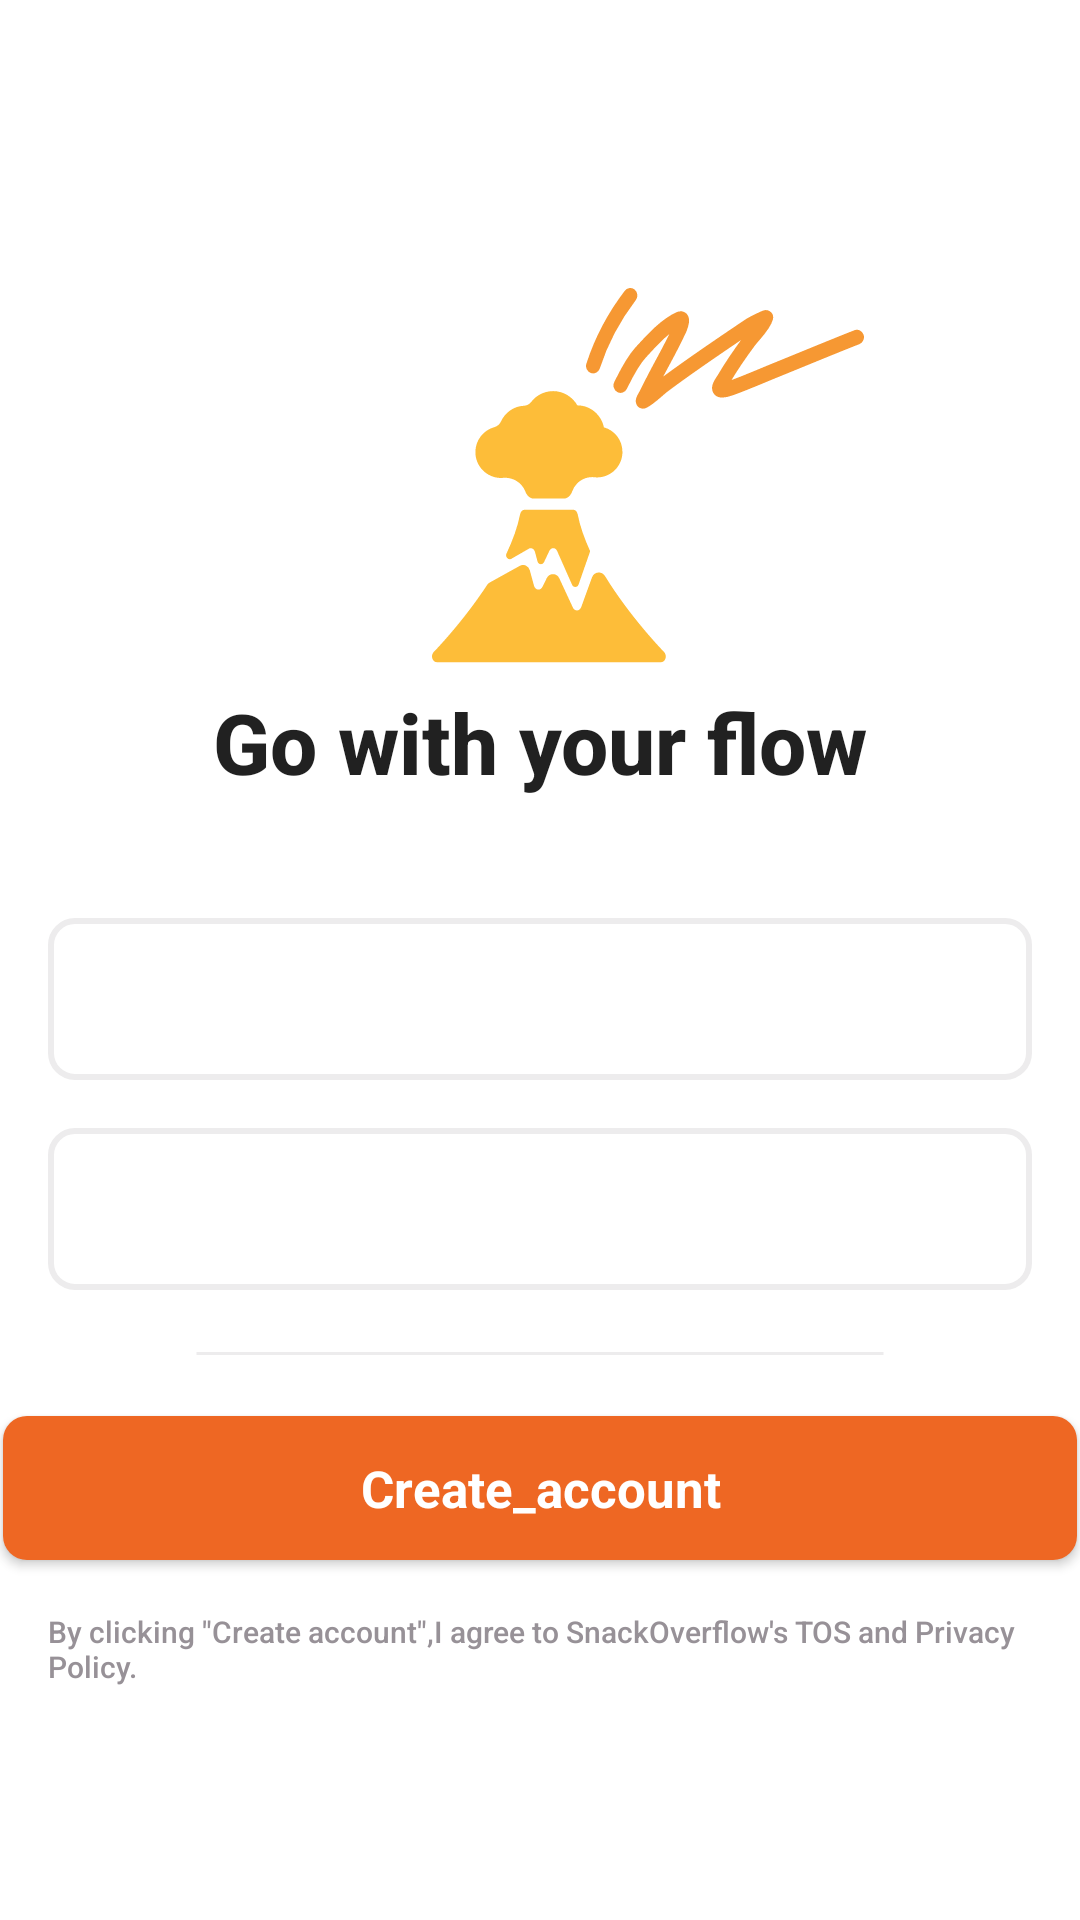

Here is an Android app screen rendered from its layout file. Give the layout XML and the strings, colors and styles it references.
<!-- AndroidManifest.xml: application theme Theme.Market -->
<!-- res/layout/fragment_sign_in.xml -->
<?xml version="1.0" encoding="utf-8"?>
<layout xmlns:android="http://schemas.android.com/apk/res/android"
    xmlns:app="http://schemas.android.com/apk/res-auto"
    xmlns:tools="http://schemas.android.com/tools">

    <data>

        <variable
            name="newAccount"
            type="com.prac.market.model.Account" />
    </data>

    <androidx.constraintlayout.widget.ConstraintLayout
        android:layout_width="match_parent"
        android:layout_height="match_parent">

        <EditText
            android:id="@+id/sign_fg_email"
            android:layout_width="0dp"
            android:layout_height="54dp"
            android:layout_margin="16dp"
            android:background="@drawable/selector_edit_text"
            android:drawablePadding="13dp"
            android:drawableStart="@drawable/ic_email"
            android:inputType="textEmailAddress"
            android:paddingEnd="52dp"
            android:paddingStart="20dp"
            android:textAllCaps="false"
            android:text="@{newAccount.email}"
            app:layout_constraintEnd_toEndOf="parent"
            app:layout_constraintStart_toStartOf="parent"
            app:layout_constraintTop_toBottomOf="@id/sign_fg_title"
            tools:text="steve_Donuto@gmail.com" />

        <EditText
            android:id="@+id/sign_fg_password"
            android:layout_width="0dp"
            android:layout_height="54dp"
            android:layout_margin="16dp"
            android:background="@drawable/selector_edit_text"
            android:drawablePadding="13dp"
            android:drawableStart="@drawable/ic_password"
            android:inputType="textPassword"
            android:paddingEnd="52dp"
            android:paddingStart="20dp"
            android:textAllCaps="false"
            android:text="@{newAccount.password}"
            app:layout_constraintEnd_toEndOf="parent"
            app:layout_constraintStart_toStartOf="parent"
            app:layout_constraintTop_toBottomOf="@id/sign_fg_email"
            tools:text="steve_Donuto@gamil.com" />

        <ImageView
            android:id="@+id/sign_fg_logo"
            android:layout_width="144dp"
            android:layout_height="125dp"
            android:background="@drawable/ic_sign_vp_logo"
            app:layout_constraintStart_toStartOf="@id/guideline3"
            app:layout_constraintTop_toTopOf="@id/guideline1" />

        <ImageView
            android:layout_width="wrap_content"
            android:layout_height="wrap_content"
            android:src="@drawable/background_karl_line"
            app:layout_constraintBottom_toTopOf="@id/sign_fg_btn"
            app:layout_constraintEnd_toEndOf="parent"
            app:layout_constraintStart_toStartOf="parent"
            app:layout_constraintTop_toBottomOf="@id/sign_fg_password" />

        <TextView
            android:id="@+id/sign_fg_title"
            style="@style/Title28Bold"
            android:layout_width="0dp"
            android:layout_height="wrap_content"
            android:gravity="center"
            android:paddingBottom="24dp"
            android:paddingEnd="16dp"
            android:paddingStart="16dp"
            android:paddingTop="24dp"
            android:text="@string/signin_title"
            tools:text="Go with your flow"
            app:layout_constraintEnd_toEndOf="parent"
            app:layout_constraintStart_toStartOf="parent"
            app:layout_constraintTop_toTopOf="@id/guideline2" />

        <TextView
            android:layout_width="wrap_content"
            android:layout_height="wrap_content"
            android:layout_marginTop="1dp"
            android:padding="16dp"
            android:text="@string/privacy_poilcy_and_tos_info"
            app:layout_constraintEnd_toEndOf="parent"
            app:layout_constraintStart_toStartOf="parent"
            style="@style/Title10"
            app:layout_constraintTop_toBottomOf="@id/sign_fg_btn" />

        <androidx.appcompat.widget.AppCompatButton
            android:id="@+id/sign_fg_btn"
            android:layout_width="358dp"
            android:layout_height="wrap_content"
            android:layout_marginEnd="16dp"
            android:layout_marginStart="16dp"
            android:layout_marginTop="42dp"
            android:background="@drawable/peach_radius8_btn"
            android:text="@string/create_account"
            tools:text="Create account"
            android:textAllCaps="false"
            android:textAppearance="@style/Headline17.White"
            app:layout_constraintEnd_toEndOf="parent"
            app:layout_constraintStart_toStartOf="parent"
            app:layout_constraintTop_toBottomOf="@id/sign_fg_password" />

        <androidx.constraintlayout.widget.Guideline
            android:id="@+id/guideline1"
            android:layout_width="wrap_content"
            android:layout_height="wrap_content"
            android:orientation="horizontal"
            app:layout_constraintGuide_percent="0.15" />

        <androidx.constraintlayout.widget.Guideline
            android:id="@+id/guideline2"
            android:layout_width="wrap_content"
            android:layout_height="wrap_content"
            android:orientation="horizontal"
            app:layout_constraintGuide_percent="0.32" />

        <androidx.constraintlayout.widget.Guideline
            android:id="@+id/guideline3"
            android:layout_width="wrap_content"
            android:layout_height="wrap_content"
            android:orientation="vertical"
            app:layout_constraintGuide_percent="0.4" />


    </androidx.constraintlayout.widget.ConstraintLayout>
</layout>
<!-- resources referenced by this layout -->
<resources>
  <!-- drawable background_karl_line (drawable) -->
  <?xml version="1.0" encoding="utf-8"?>
  <shape xmlns:android="http://schemas.android.com/apk/res/android"
      android:shape="line"
      >
      <size
          android:height="5dp"
          android:width="230dp"/>
      <stroke
          android:width="1dp"
          android:color="@color/market_karl"/>
  
  </shape>
  <!-- drawable ic_sign_vp_logo: vector/xml drawable (drawable, 2534 chars, omitted) -->
  <!-- drawable peach_radius8_btn (drawable) -->
  <?xml version="1.0" encoding="utf-8"?>
  <shape xmlns:android="http://schemas.android.com/apk/res/android">
      <solid android:color="@color/market_peach"></solid>
      <corners android:radius="8dp"/>
  </shape>
  <!-- drawable selector_edit_text (drawable) -->
  <?xml version="1.0" encoding="utf-8"?>
  <selector xmlns:android="http://schemas.android.com/apk/res/android">
  <item android:drawable="@drawable/ic_edit_text_selected"  android:state_focused="true"/>
      <item android:drawable="@drawable/ic_edit_text_unselected" android:state_selected="false"/>
  </selector>
  <string name="create_account">Create_account</string>
  <string name="privacy_poilcy_and_tos_info">By clicking \"Create account\",I agree to SnackOverflow\'s TOS and Privacy Policy.</string>
  <string name="signin_title">Go with your flow</string>
  <style name="Headline17.White">
          <item name="android:textStyle">bold</item>
          <item name="android:textColor">@color/market_white</item>
      </style>
  <style name="Title10" parent="Title22"><item name="android:textSize">10dp</item><item name="android:textColor">@color/market_gandalf</item></style>
  <style name="Title28Bold" parent="TextAppearance.AppCompat.Title"><item name="android:textSize">28sp</item><item name="android:textStyle">bold</item></style>
  <style name="Theme.Market" parent="Theme.MaterialComponents.DayNight.NoActionBar">
          
          <item name="colorPrimary">@color/market_orange</item>
          <item name="colorPrimaryVariant">@color/market_light_orange</item>
          <item name="colorOnPrimary">@color/market_white</item>
          
          <item name="colorSecondary">@color/market_orange</item>
          <item name="colorSecondaryVariant">@color/market_light_orange</item>
          <item name="colorOnSecondary">@color/market_teflon</item>
          
          
          <item name="android:statusBarColor" tools:targetApi="l">?attr/colorOnPrimary</item>
          <item name="android:windowLightStatusBar">true</item>
          
      </style>
  <color name="market_karl">#edeced</color>
  <color name="market_peach">#ee6723</color>
  <!-- drawable ic_edit_text_selected (drawable) -->
  <?xml version="1.0" encoding="utf-8"?>
  <shape xmlns:android="http://schemas.android.com/apk/res/android"
      android:shape="rectangle">
      <corners android:radius="8dp"/>
      <solid android:color="@color/market_whitey"/>
  </shape>
  <!-- drawable ic_edit_text_unselected (drawable) -->
  <?xml version="1.0" encoding="utf-8"?>
  <shape xmlns:android="http://schemas.android.com/apk/res/android"
      android:shape="rectangle">
      <corners android:radius="8dp"/>
      <solid android:color="@color/market_white"/>
      <stroke android:color="@color/market_karl" android:width="2dp"/>
  </shape>
  <color name="market_white">#FFFFFFFF</color>
  <style name="Title22" parent="TextAppearance.AppCompat.Title" />
  <color name="market_gandalf">#979197</color>
  <color name="market_orange">#f69833</color>
  <color name="market_light_orange">#fdbd39</color>
  <color name="market_teflon">#554d56</color>
  <color name="market_whitey">#f7f7f7</color>
</resources>
